Labelled photos from "dataset_banana", an image-classification folder in AlvianBe/computer_vision_ta. The possible labels are: overripe, ripe, unripe.

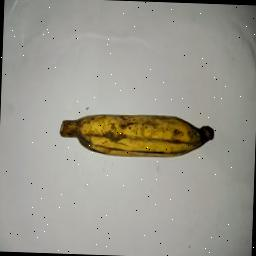
Label: ripe

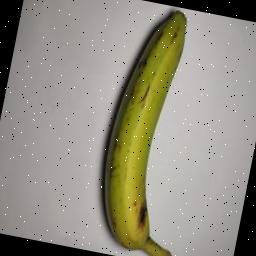
Label: unripe

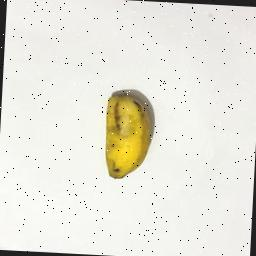
Label: ripe

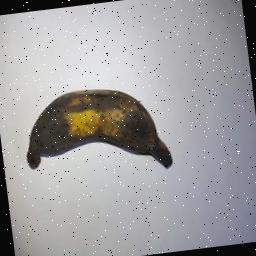
Label: overripe

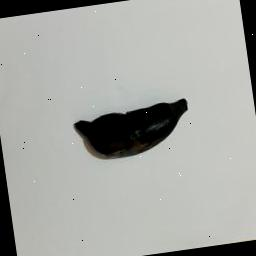
Label: overripe

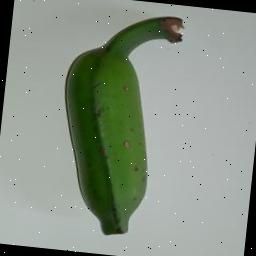
Label: unripe
